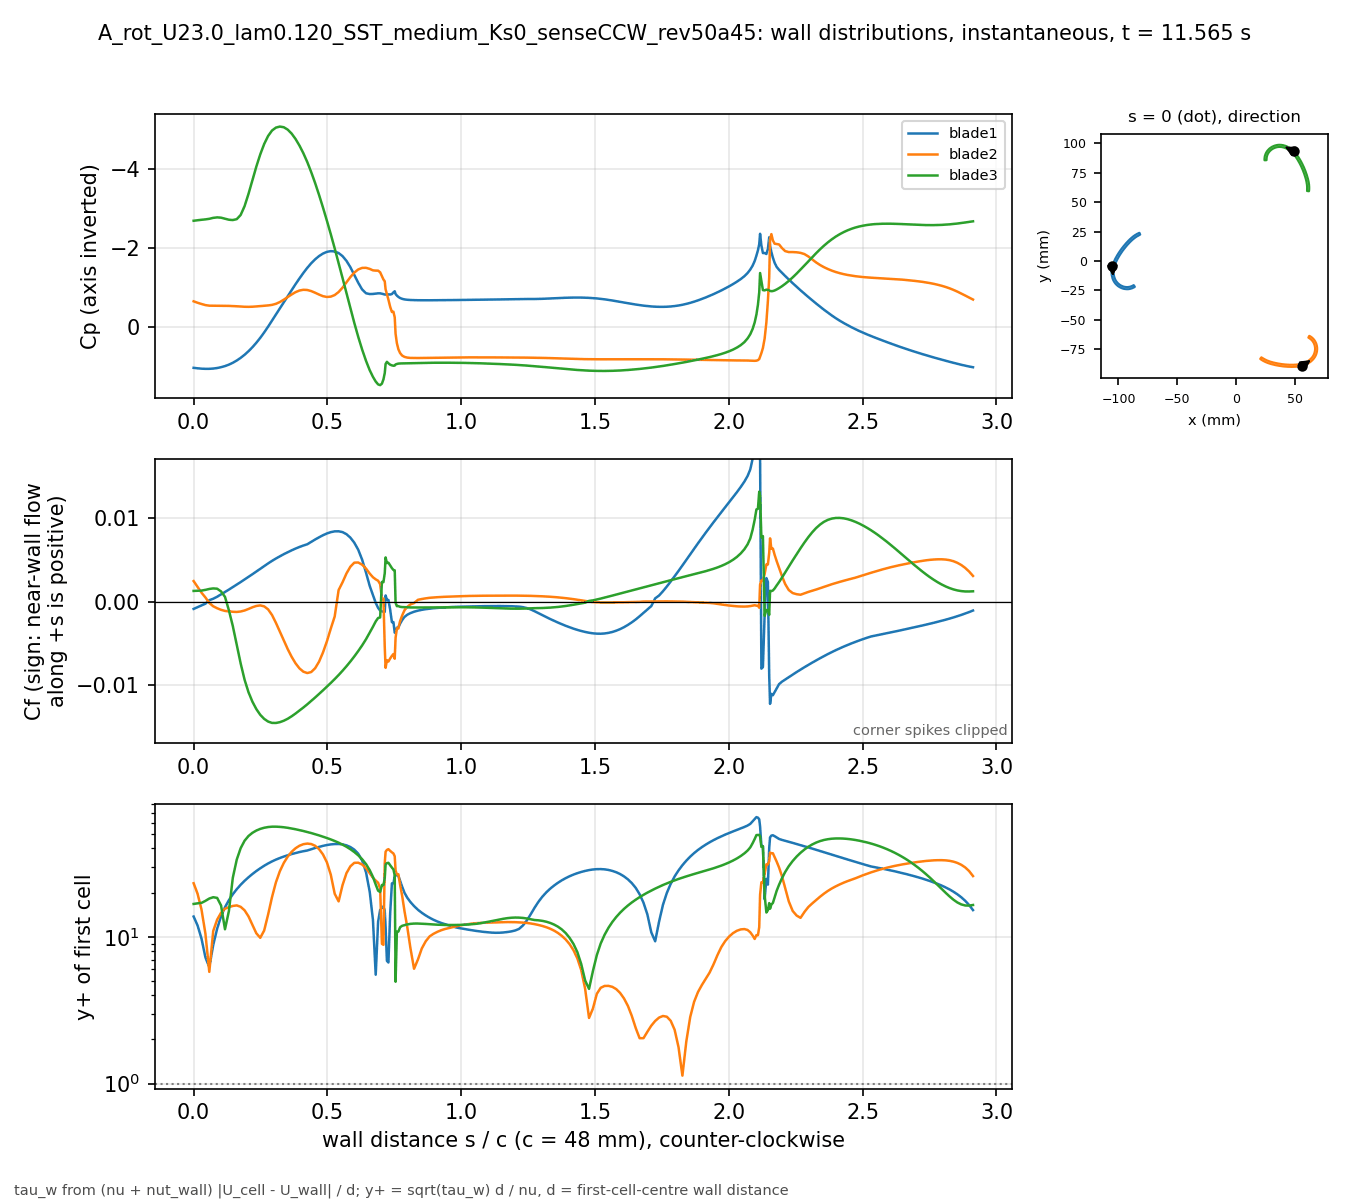

Data behind this chart, as committed beside it:
# A_rot_U23.0_lam0.120_SST_medium_Ks0_se…, p_inf=4.15167; Cf signed by near-wall fl…
patch, s_over_c, x_m, y_m, Cp, Cf, yplus, d_first_m
blade1, 0.000000, -0.1051, -0.004132, 1.023, -0.0008675, 13.74, 0.0004348
blade1, 0.01465, -0.1053, -0.004813, 1.035, -0.0006568, 11.95, 0.0004348
blade1, 0.02929, -0.1055, -0.005498, 1.044, -0.0004359, 9.739, 0.0004348
blade1, 0.04394, -0.1056, -0.006189, 1.048, -0.0002419, 7.255, 0.0004348
blade1, 0.05859, -0.1057, -0.006883, 1.048, 0.0001766, 6.199, 0.0004348
blade1, 0.07323, -0.1058, -0.007581, 1.041, 0.0003553, 8.792, 0.0004348
blade1, 0.08788, -0.1059, -0.008281, 1.028, 0.0005919, 11.35, 0.0004348
blade1, 0.1025, -0.1059, -0.008983, 1.007, 0.0008754, 13.8, 0.0004348
blade1, 0.1172, -0.1059, -0.009686, 0.9789, 0.001161, 15.89, 0.0004348
blade1, 0.1318, -0.1059, -0.01039, 0.9421, 0.00145, 17.76, 0.0004348
blade1, 0.1465, -0.1058, -0.01109, 0.8954, 0.001744, 19.48, 0.0004348
blade1, 0.1611, -0.1058, -0.01179, 0.8385, 0.002045, 21.09, 0.0004348
blade1, 0.1758, -0.1057, -0.01248, 0.7712, 0.00235, 22.61, 0.0004348
blade1, 0.1904, -0.1055, -0.01317, 0.693, 0.002659, 24.05, 0.0004347
blade1, 0.205, -0.1054, -0.01386, 0.6035, 0.002972, 25.43, 0.0004347
blade1, 0.2197, -0.1052, -0.01453, 0.5027, 0.003291, 26.75, 0.0004347
blade1, 0.2343, -0.1049, -0.0152, 0.3902, 0.003615, 28.04, 0.0004347
blade1, 0.249, -0.1047, -0.01585, 0.2656, 0.003941, 29.28, 0.0004347
blade1, 0.2636, -0.1044, -0.0165, 0.1295, 0.004266, 30.46, 0.0004347
blade1, 0.2783, -0.1041, -0.01712, -0.01625, 0.004584, 31.57, 0.0004347
blade1, 0.2929, -0.1037, -0.01773, -0.1684, 0.004888, 32.6, 0.0004347
blade1, 0.3075, -0.1033, -0.01832, -0.3233, 0.005174, 33.54, 0.0004347
blade1, 0.3222, -0.1029, -0.01888, -0.4773, 0.005441, 34.4, 0.0004347
blade1, 0.3368, -0.1025, -0.01942, -0.6311, 0.005693, 35.18, 0.0004347
blade1, 0.3515, -0.102, -0.01994, -0.7853, 0.005931, 35.91, 0.0004347
blade1, 0.3661, -0.1015, -0.02044, -0.9387, 0.006154, 36.58, 0.0004347
blade1, 0.3808, -0.101, -0.0209, -1.089, 0.006363, 37.2, 0.0004347
blade1, 0.3954, -0.1004, -0.02134, -1.234, 0.006556, 37.76, 0.0004347
blade1, 0.41, -0.09985, -0.02175, -1.372, 0.006731, 38.26, 0.0004347
blade1, 0.4247, -0.09926, -0.02213, -1.502, 0.006883, 38.69, 0.0004347
blade1, 0.4393, -0.09865, -0.02248, -1.617, 0.007169, 39.48, 0.0004347
blade1, 0.454, -0.09802, -0.0228, -1.717, 0.007449, 40.25, 0.0004347
blade1, 0.4686, -0.09738, -0.02308, -1.799, 0.007715, 40.96, 0.0004347
blade1, 0.4833, -0.09672, -0.02332, -1.862, 0.007963, 41.61, 0.0004347
blade1, 0.4979, -0.09605, -0.02353, -1.905, 0.008175, 42.16, 0.0004347
blade1, 0.5125, -0.09537, -0.02371, -1.924, 0.008335, 42.57, 0.0004347
blade1, 0.5272, -0.09468, -0.02384, -1.915, 0.008429, 42.81, 0.0004347
blade1, 0.5418, -0.09398, -0.02394, -1.875, 0.008439, 42.84, 0.0004347
blade1, 0.5565, -0.09328, -0.02399, -1.798, 0.008336, 42.57, 0.0004347
blade1, 0.5711, -0.09258, -0.02401, -1.679, 0.008094, 41.95, 0.0004347
blade1, 0.5857, -0.09187, -0.02398, -1.518, 0.007677, 40.85, 0.0004347
blade1, 0.6004, -0.09118, -0.02391, -1.325, 0.007073, 39.21, 0.0004347
blade1, 0.615, -0.09048, -0.0238, -1.127, 0.006231, 36.81, 0.0004347
blade1, 0.6297, -0.08979, -0.02365, -0.9559, 0.005042, 33.11, 0.0004346
blade1, 0.6443, -0.08912, -0.02346, -0.8597, 0.003474, 27.48, 0.0004347
blade1, 0.658, -0.0885, -0.02325, -0.84, 0.001891, 20.28, 0.0004347
blade1, 0.6701, -0.08796, -0.02303, -0.8426, 0.0007822, 13.04, 0.0004347
blade1, 0.6804, -0.0875, -0.02283, -0.8498, -0.0001399, 5.516, 0.0004347
blade1, 0.6894, -0.08712, -0.02264, -0.8579, -0.0007376, 12.65, 0.0004341
blade1, 0.697, -0.0868, -0.02246, -0.8577, -0.001078, 15.26, 0.0004332
blade1, 0.7036, -0.08652, -0.02231, -0.8485, -0.001156, 15.74, 0.0004316
blade1, 0.7093, -0.08629, -0.02217, -0.8367, -0.001205, 16.12, 0.0004328
blade1, 0.7142, -0.08609, -0.02204, -0.8289, -0.001225, 15.04, 0.0004005
blade1, 0.7174, -0.08605, -0.0219, -0.8275, 0.0007482, 11.67, 0.0003977
blade1, 0.7223, -0.08618, -0.0217, -0.8307, 0.0002159, 6.854, 0.0004348
blade1, 0.728, -0.08633, -0.02147, -0.8322, 0.0002051, 6.68, 0.0004348
blade1, 0.7344, -0.0865, -0.02121, -0.8287, -0.0009492, 14.37, 0.0004348
blade1, 0.7409, -0.08667, -0.02095, -0.8391, -0.002457, 23.12, 0.0004348
blade1, 0.7466, -0.08682, -0.02072, -0.8828, -0.002443, 23.06, 0.0004348
... 613 more rows
